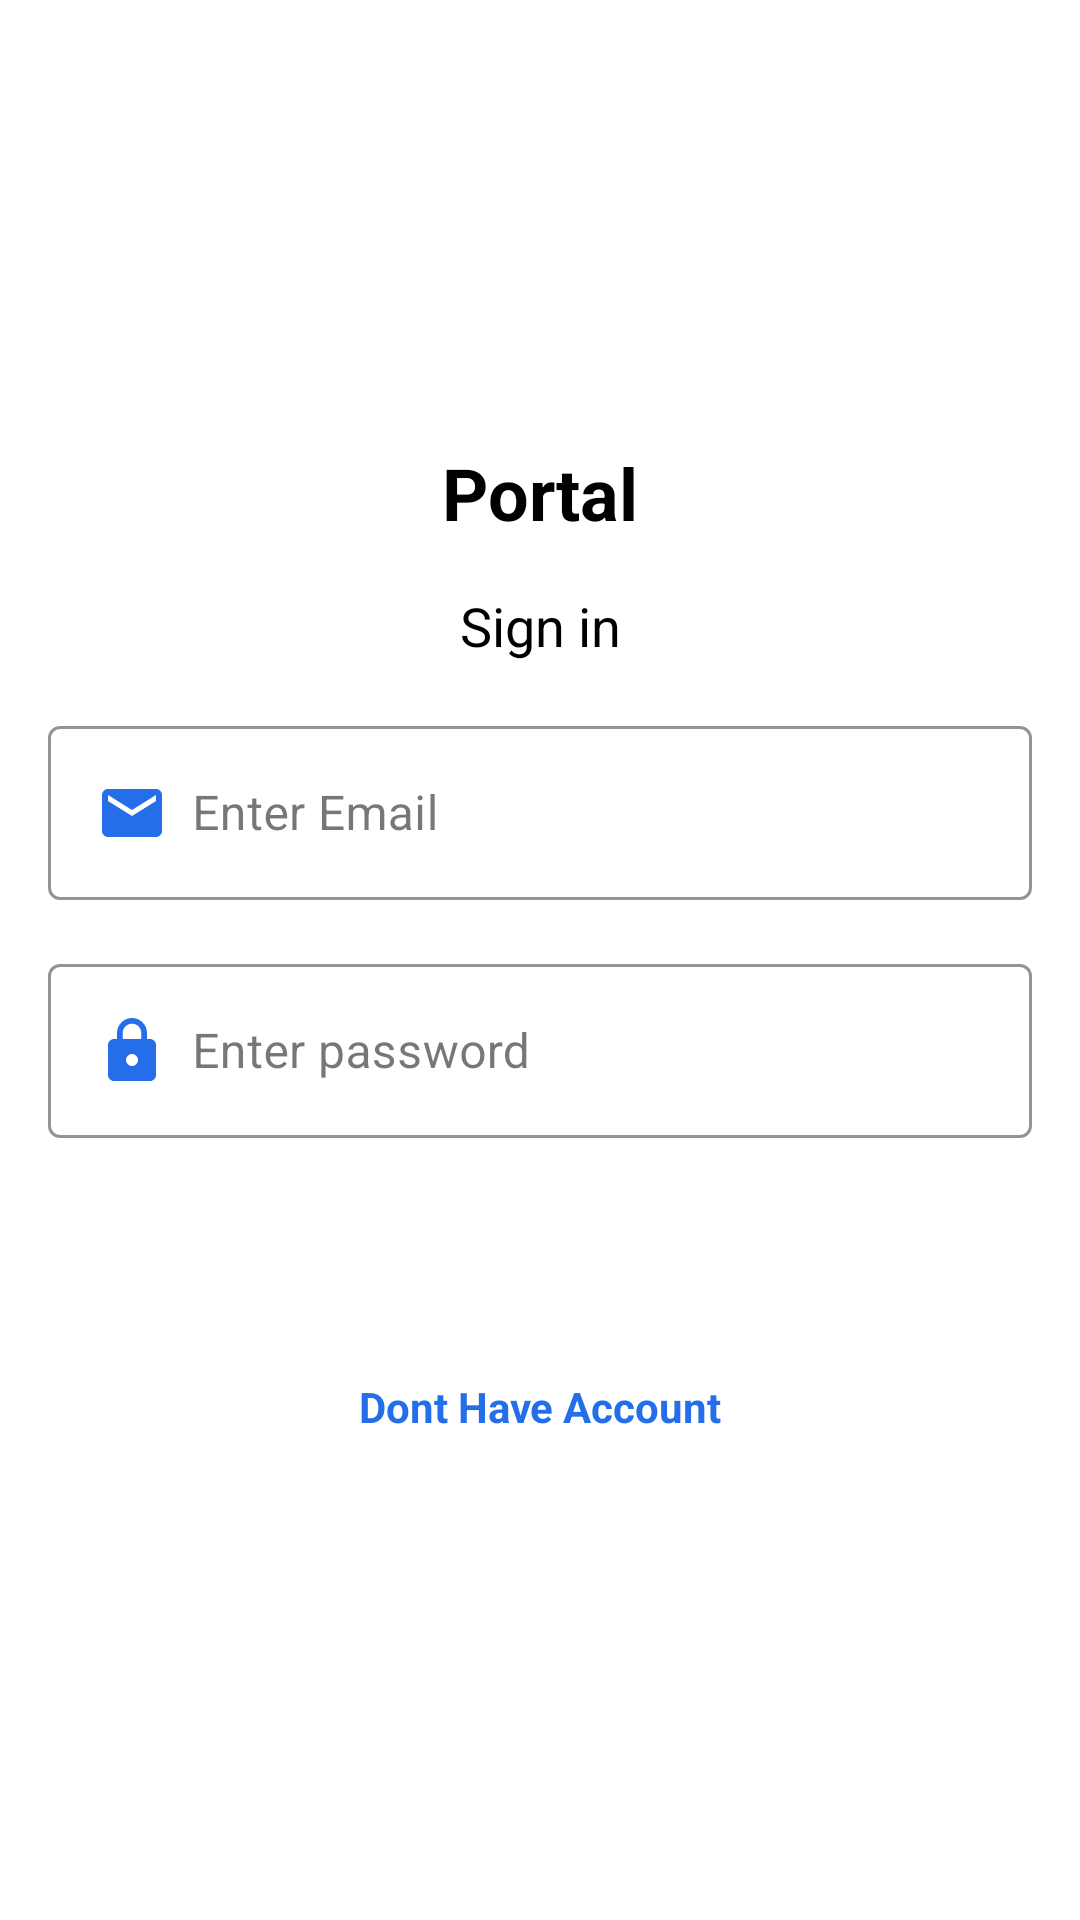

Android layout source for this screen:
<!-- AndroidManifest.xml: application theme Theme.Yellow -->
<!-- res/layout/activity_login.xml -->
<?xml version="1.0" encoding="utf-8"?>
<androidx.constraintlayout.widget.ConstraintLayout xmlns:android="http://schemas.android.com/apk/res/android"
    xmlns:app="http://schemas.android.com/apk/res-auto"
    xmlns:tools="http://schemas.android.com/tools"
    android:layout_width="match_parent"
    android:layout_height="match_parent"
    android:background="@color/backgroundColor"
    tools:context=".Login">

    <ImageView
        android:id="@+id/logo"
        android:layout_width="100dp"
        android:layout_height="100dp"
        android:src="@drawable/logo"
        app:layout_constraintTop_toTopOf="parent"
        app:layout_constraintStart_toStartOf="parent"
        app:layout_constraintEnd_toEndOf="parent"
        android:layout_marginTop="40dp"/>

    <TextView
        android:id="@+id/app_name"
        android:layout_width="wrap_content"
        android:layout_height="wrap_content"
        android:text="Portal"
        android:textSize="24sp"
        android:textStyle="bold"
        android:textColor="@color/textColorPrimary"
        app:layout_constraintTop_toBottomOf="@+id/logo"
        app:layout_constraintStart_toStartOf="parent"
        app:layout_constraintEnd_toEndOf="parent"
        android:layout_marginTop="8dp"/>

    <TextView
        android:id="@+id/sign_in_title"
        android:layout_width="wrap_content"
        android:layout_height="wrap_content"
        android:text="Sign in"
        android:textSize="18sp"
        android:textColor="@color/textColorPrimary"
        app:layout_constraintTop_toBottomOf="@+id/app_name"
        app:layout_constraintStart_toStartOf="parent"
        app:layout_constraintEnd_toEndOf="parent"
        android:layout_marginTop="16dp"/>

    <com.google.android.material.textfield.TextInputLayout
        android:id="@+id/email_input_layout"
        style="@style/TextInputLayoutStyle"
        android:layout_width="0dp"
        android:layout_height="wrap_content"
        android:layout_marginStart="16dp"
        android:layout_marginEnd="16dp"
        android:layout_marginTop="16dp"
        app:layout_constraintTop_toBottomOf="@+id/sign_in_title"
        app:layout_constraintStart_toStartOf="parent"
        app:layout_constraintEnd_toEndOf="parent">

        <com.google.android.material.textfield.TextInputEditText
            android:id="@+id/email"
            android:layout_width="match_parent"
            android:layout_height="wrap_content"
            android:hint="@string/enter_email"
            android:textColor="@color/textColorPrimary"
            android:drawableStart="@drawable/baseline_email_24"
            android:drawablePadding="8dp"/>
    </com.google.android.material.textfield.TextInputLayout>

    <com.google.android.material.textfield.TextInputLayout
        android:id="@+id/password_input_layout"
        style="@style/TextInputLayoutStyle"
        android:layout_width="0dp"
        android:layout_height="wrap_content"
        android:layout_marginStart="16dp"
        android:layout_marginEnd="16dp"
        android:layout_marginTop="16dp"
        app:layout_constraintTop_toBottomOf="@+id/email_input_layout"
        app:layout_constraintStart_toStartOf="parent"
        app:layout_constraintEnd_toEndOf="parent">

        <com.google.android.material.textfield.TextInputEditText
            android:id="@+id/password"
            android:layout_width="match_parent"
            android:layout_height="wrap_content"
            android:hint="@string/enter_password"
            android:textColor="@color/textColorPrimary"
            android:drawableStart="@drawable/baseline_lock_24"
            android:drawablePadding="8dp"
            android:inputType="textPassword"/>
    </com.google.android.material.textfield.TextInputLayout>

    <TextView
        android:id="@+id/error"
        android:layout_width="0dp"
        android:layout_height="wrap_content"
        android:text="@string/error_while_loggin_in"
        android:textColor="@color/errorColor"
        android:visibility="gone"
        app:layout_constraintTop_toBottomOf="@+id/password_input_layout"
        app:layout_constraintStart_toStartOf="parent"
        app:layout_constraintEnd_toEndOf="parent"
        android:padding="8dp"/>

    <Button
        android:id="@+id/submit"
        style="@style/ButtonStyle"
        android:layout_width="0dp"
        android:layout_height="wrap_content"
        android:layout_marginStart="32dp"
        android:layout_marginEnd="32dp"
        android:layout_marginTop="16dp"
        android:text="@string/login"
        app:layout_constraintTop_toBottomOf="@+id/error"
        app:layout_constraintStart_toStartOf="parent"
        app:layout_constraintEnd_toEndOf="parent"/>

    <TextView
        android:id="@+id/register_now"
        android:layout_width="wrap_content"
        android:layout_height="wrap_content"
        android:layout_marginTop="16dp"
        android:text="@string/dont_have_account"
        android:textColor="@color/colorPrimary"
        android:textStyle="bold"
        android:gravity="center"
        app:layout_constraintTop_toBottomOf="@+id/submit"
        app:layout_constraintStart_toStartOf="parent"
        app:layout_constraintEnd_toEndOf="parent"/>

</androidx.constraintlayout.widget.ConstraintLayout>
<!-- resources referenced by this layout -->
<resources>
  <color name="backgroundColor">#FFFFFF</color>
  <color name="colorPrimary">#246EE9</color>
  <color name="errorColor">#F44336</color>
  <color name="textColorPrimary">#000000</color>
  <!-- drawable baseline_email_24 (drawable) -->
  <vector android:height="24dp" android:tint="#246EE9"
      android:viewportHeight="24" android:viewportWidth="24"
      android:width="24dp" xmlns:android="http://schemas.android.com/apk/res/android">
      <path android:fillColor="@android:color/white" android:pathData="M20,4L4,4c-1.1,0 -1.99,0.9 -1.99,2L2,18c0,1.1 0.9,2 2,2h16c1.1,0 2,-0.9 2,-2L22,6c0,-1.1 -0.9,-2 -2,-2zM20,8l-8,5 -8,-5L4,6l8,5 8,-5v2z"/>
  </vector>
  <!-- drawable baseline_lock_24 (drawable) -->
  <vector android:height="24dp" android:tint="#246EE9"
      android:viewportHeight="24" android:viewportWidth="24"
      android:width="24dp" xmlns:android="http://schemas.android.com/apk/res/android">
      <path android:fillColor="@android:color/white" android:pathData="M18,8h-1L17,6c0,-2.76 -2.24,-5 -5,-5S7,3.24 7,6v2L6,8c-1.1,0 -2,0.9 -2,2v10c0,1.1 0.9,2 2,2h12c1.1,0 2,-0.9 2,-2L20,10c0,-1.1 -0.9,-2 -2,-2zM12,17c-1.1,0 -2,-0.9 -2,-2s0.9,-2 2,-2 2,0.9 2,2 -0.9,2 -2,2zM15.1,8L8.9,8L8.9,6c0,-1.71 1.39,-3.1 3.1,-3.1 1.71,0 3.1,1.39 3.1,3.1v2z"/>
  </vector>
  <string name="dont_have_account">Dont Have Account\n</string>
  <string name="enter_email">Enter Email</string>
  <string name="enter_password">Enter password</string>
  <string name="error_while_loggin_in">Error while loggin in</string>
  <string name="login">Login</string>
  <style name="ButtonStyle" parent="Widget.MaterialComponents.Button">
          <item name="backgroundTint">@color/colorPrimary</item>
          <item name="android:textColor">@android:color/white</item>
      </style>
  <style name="TextInputLayoutStyle" parent="Widget.MaterialComponents.TextInputLayout.OutlinedBox">
          <item name="boxBackgroundMode">outline</item>
          <item name="boxStrokeColor">@color/colorPrimary</item>
          <item name="hintTextColor">@color/hintColor</item>
      </style>
  <style name="Theme.Yellow" parent="Base.Theme.Yellow" />
  <color name="hintColor">#8A8A8A</color>
  <style name="Base.Theme.Yellow" parent="Theme.Material3.DayNight.NoActionBar">
          
          
      </style>
</resources>
